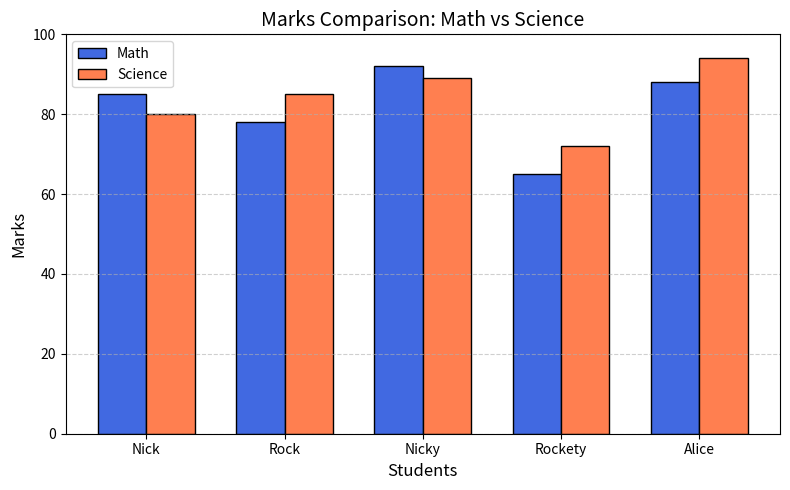

Write the Python code that produced this figure.
# Create a Bar chart comparing the marks of 5 students in Math vs. Science.

import numpy as np
import matplotlib.pyplot as plt

students = ["Nick", "Rock", "Nicky", "Rockety", "Alice"]
math_marks = [85, 78, 92, 65, 88]
science_marks = [80, 85, 89, 72, 94]

x = np.arange(len(students))
width = 0.35

plt.figure(figsize=(8, 5))
plt.bar(x - width/2, math_marks, width, label="Math", color="royalblue", edgecolor="black")
plt.bar(x + width/2, science_marks, width, label="Science", color="coral", edgecolor="black")

plt.xlabel("Students", fontsize=12)
plt.ylabel("Marks", fontsize=12)
plt.title("Marks Comparison: Math vs Science", fontsize=14)
plt.xticks(x, students)
plt.ylim(0, 100)
plt.legend()
plt.grid(axis="y", linestyle="--", alpha=0.6)
plt.tight_layout()

print("Displaying Bar Chart...")
plt.show()
